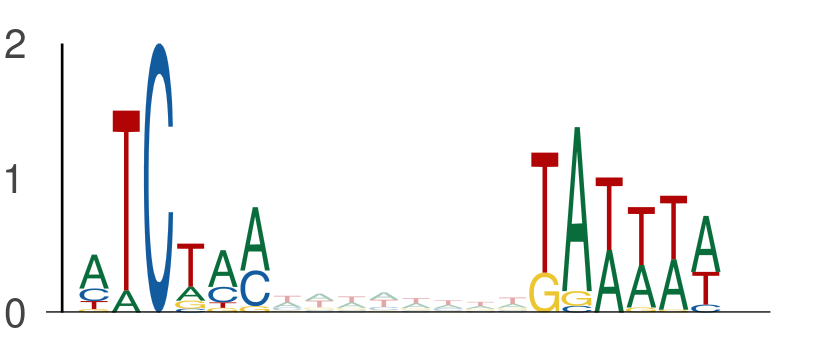

The file beside this chart, header and first rows:
seq_index, start_position, end_position, is_reversed_complement
1702, 5, 11, 0
1702, 19, 25, 0
3761, 92, 98, 0
3761, 106, 112, 0
4737, 68, 74, 0
4737, 82, 88, 0
78, 64, 70, 0
78, 78, 84, 0
3942, 119, 125, 0
3942, 133, 139, 0
5839, 58, 64, 0
5839, 72, 78, 0
4059, 43, 49, 0
4059, 57, 63, 0
2862, 14, 20, 0
2862, 28, 34, 0
4952, 76, 82, 0
4952, 90, 96, 0
2949, 74, 80, 0
2949, 88, 94, 0
4876, 117, 123, 0
4876, 131, 137, 0
4205, 17, 23, 0
4205, 31, 37, 0
5201, 60, 66, 0
5201, 74, 80, 0
2926, 17, 23, 0
2926, 31, 37, 0
596, 83, 89, 0
596, 97, 103, 0
1063, 34, 40, 0
1063, 48, 54, 0
1063, 120, 126, 0
1063, 134, 140, 0
1829, 63, 69, 0
1829, 77, 83, 0
974, 103, 109, 0
974, 117, 123, 0
2603, 42, 48, 0
2603, 56, 62, 0
3881, 56, 62, 0
3881, 70, 76, 0
3860, 90, 96, 0
3860, 104, 110, 0
753, 117, 123, 0
753, 131, 137, 0
2520, 112, 118, 0
2520, 126, 132, 0
5287, 129, 135, 0
5287, 143, 149, 0
757, 59, 65, 0
757, 73, 79, 0
2378, 56, 62, 0
2378, 70, 76, 0
2574, 70, 76, 0
2574, 84, 90, 0
2466, 114, 120, 0
2466, 128, 134, 0
2400, 124, 130, 0
2400, 138, 144, 0
... 596 more rows
